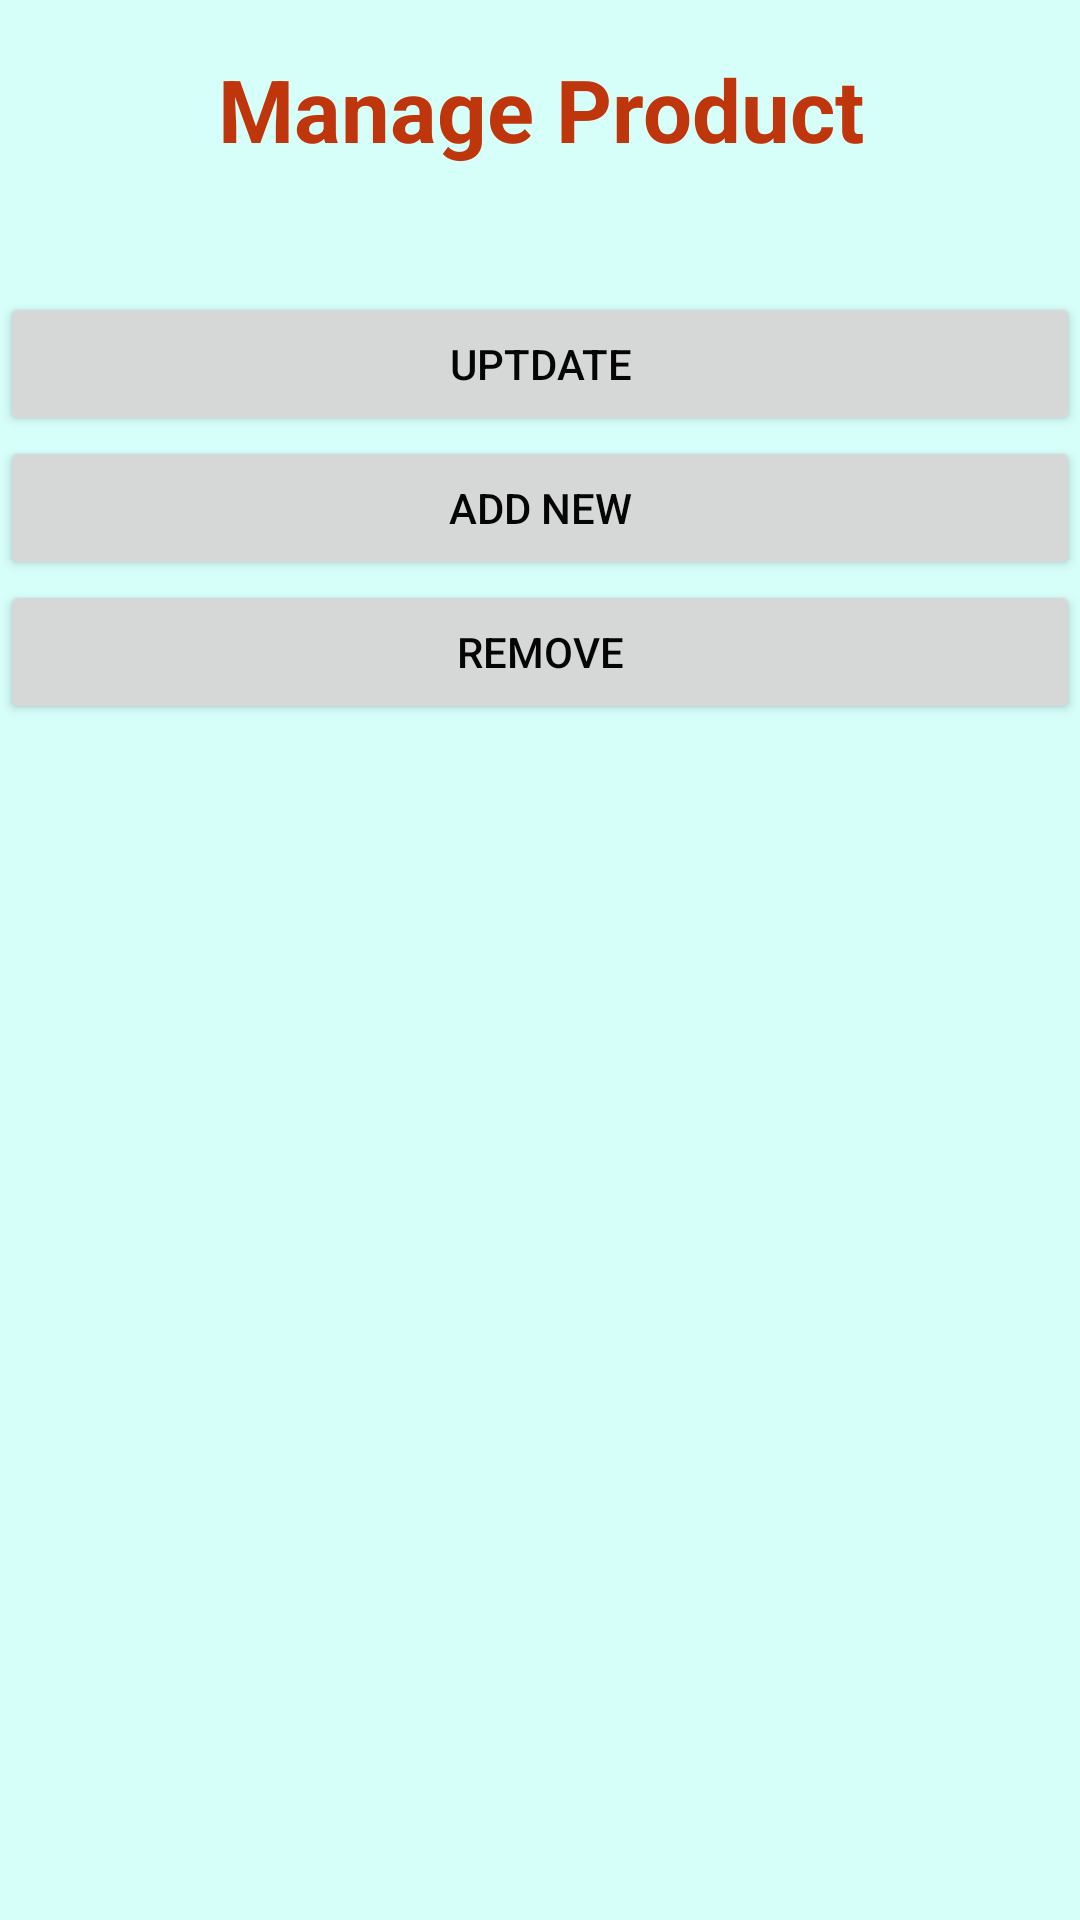

Here is an Android app screen rendered from its layout file. Give the layout XML and the strings, colors and styles it references.
<!-- AndroidManifest.xml: application theme AppTheme -->
<!-- res/layout/manage_product.xml -->
<?xml version="1.0" encoding="utf-8"?>
<LinearLayout xmlns:android="http://schemas.android.com/apk/res/android"
    android:layout_width="match_parent"
    android:layout_height="match_parent"
    android:orientation="vertical">

    <TextView
        android:id="@+id/textView2"
        android:layout_width="match_parent"
        android:layout_height="73dp"
        android:layout_gravity="center"
        android:gravity="center"
        android:text="Manage Product"
        android:textColor="#BF360C"
        android:textSize="29sp"
        android:textStyle="bold" />

    <TableLayout
        android:layout_width="match_parent"
        android:layout_height="wrap_content">

        <TableRow
            android:layout_width="262dp"
            android:layout_height="match_parent">

            <TextView
                android:id="@+id/TVid"
                android:layout_width="wrap_content"
                android:layout_height="wrap_content"
                android:text="@string/emptystring1"
                android:textSize="18sp" />

            <TextView
                android:id="@+id/TVproduct"
                android:layout_width="wrap_content"
                android:layout_height="wrap_content"
                android:text="@string/emptystring2"
                android:textSize="18sp" />

            <TextView
                android:id="@+id/TVquantity"
                android:layout_width="wrap_content"
                android:layout_height="match_parent"
                android:text="@string/emptyString3"
                android:textSize="18sp" />

            <TextView
                android:id="@+id/textView9"
                android:layout_width="wrap_content"
                android:layout_height="wrap_content"
                android:text="@string/emptyString4"
                android:textSize="18sp" />
        </TableRow>

        <TableRow
            android:layout_width="match_parent"
            android:layout_height="match_parent" />

        <TableRow
            android:layout_width="match_parent"
            android:layout_height="match_parent" />

    </TableLayout>

    <Button
        android:id="@+id/updateButton"
        android:layout_width="match_parent"
        android:layout_height="wrap_content"
        android:onClick="onButtonClick"
        android:text="Uptdate" />

    <Button
        android:id="@+id/BaddNew"
        android:layout_width="match_parent"
        android:layout_height="wrap_content"
        android:onClick="onButtonClick"
        android:text="Add New" />

    <Button
        android:id="@+id/removeButton"
        android:layout_width="match_parent"
        android:layout_height="wrap_content"
        android:onClick="onButtonClick"
        android:text="Remove" />

</LinearLayout>
<!-- resources referenced by this layout -->
<resources>
  <string name="emptyString3" />
  <string name="emptyString4" />
  <string name="emptystring1" />
  <string name="emptystring2" />
  <style name="AppTheme" parent="Theme.AppCompat.Light.DarkActionBar">
          
          <item name="colorPrimary">@color/colorPrimary</item>
          <item name="colorPrimaryDark">@color/colorPrimaryDark</item>
          <item name="colorAccent">@color/colorAccent</item>
          <item name="android:windowBackground">@color/colorBackground</item>
          <item name="android:textColorPrimary">@color/text_color_primary</item>
      </style>
  <color name="colorPrimary">#3742b1</color>
  <color name="colorPrimaryDark">#262e7b</color>
  <color name="colorAccent">#FF4081</color>
  <color name="colorBackground">#f9d7fffa</color>
  <color name="text_color_primary">#f9000000</color>
</resources>
